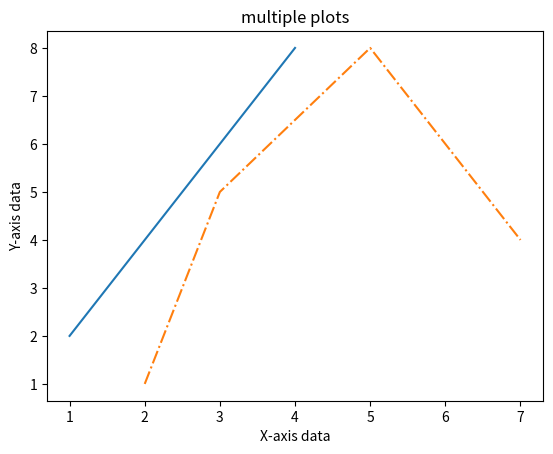

The script that saved this image:
import matplotlib.pyplot as plt
import numpy as np
x = np.array([1, 2, 3, 4])
y = x*2
# First plot with X and Y
plt.plot(x, y)
x1 = [2, 3, 5, 7]
y1 = [1, 5, 8, 4]
# Second plot with x1 and y1 data
plt.plot(x1, y1, '-.')
plt.xlabel("X-axis data")
plt.ylabel("Y-axis data")
plt.title('multiple plots')
plt.show()